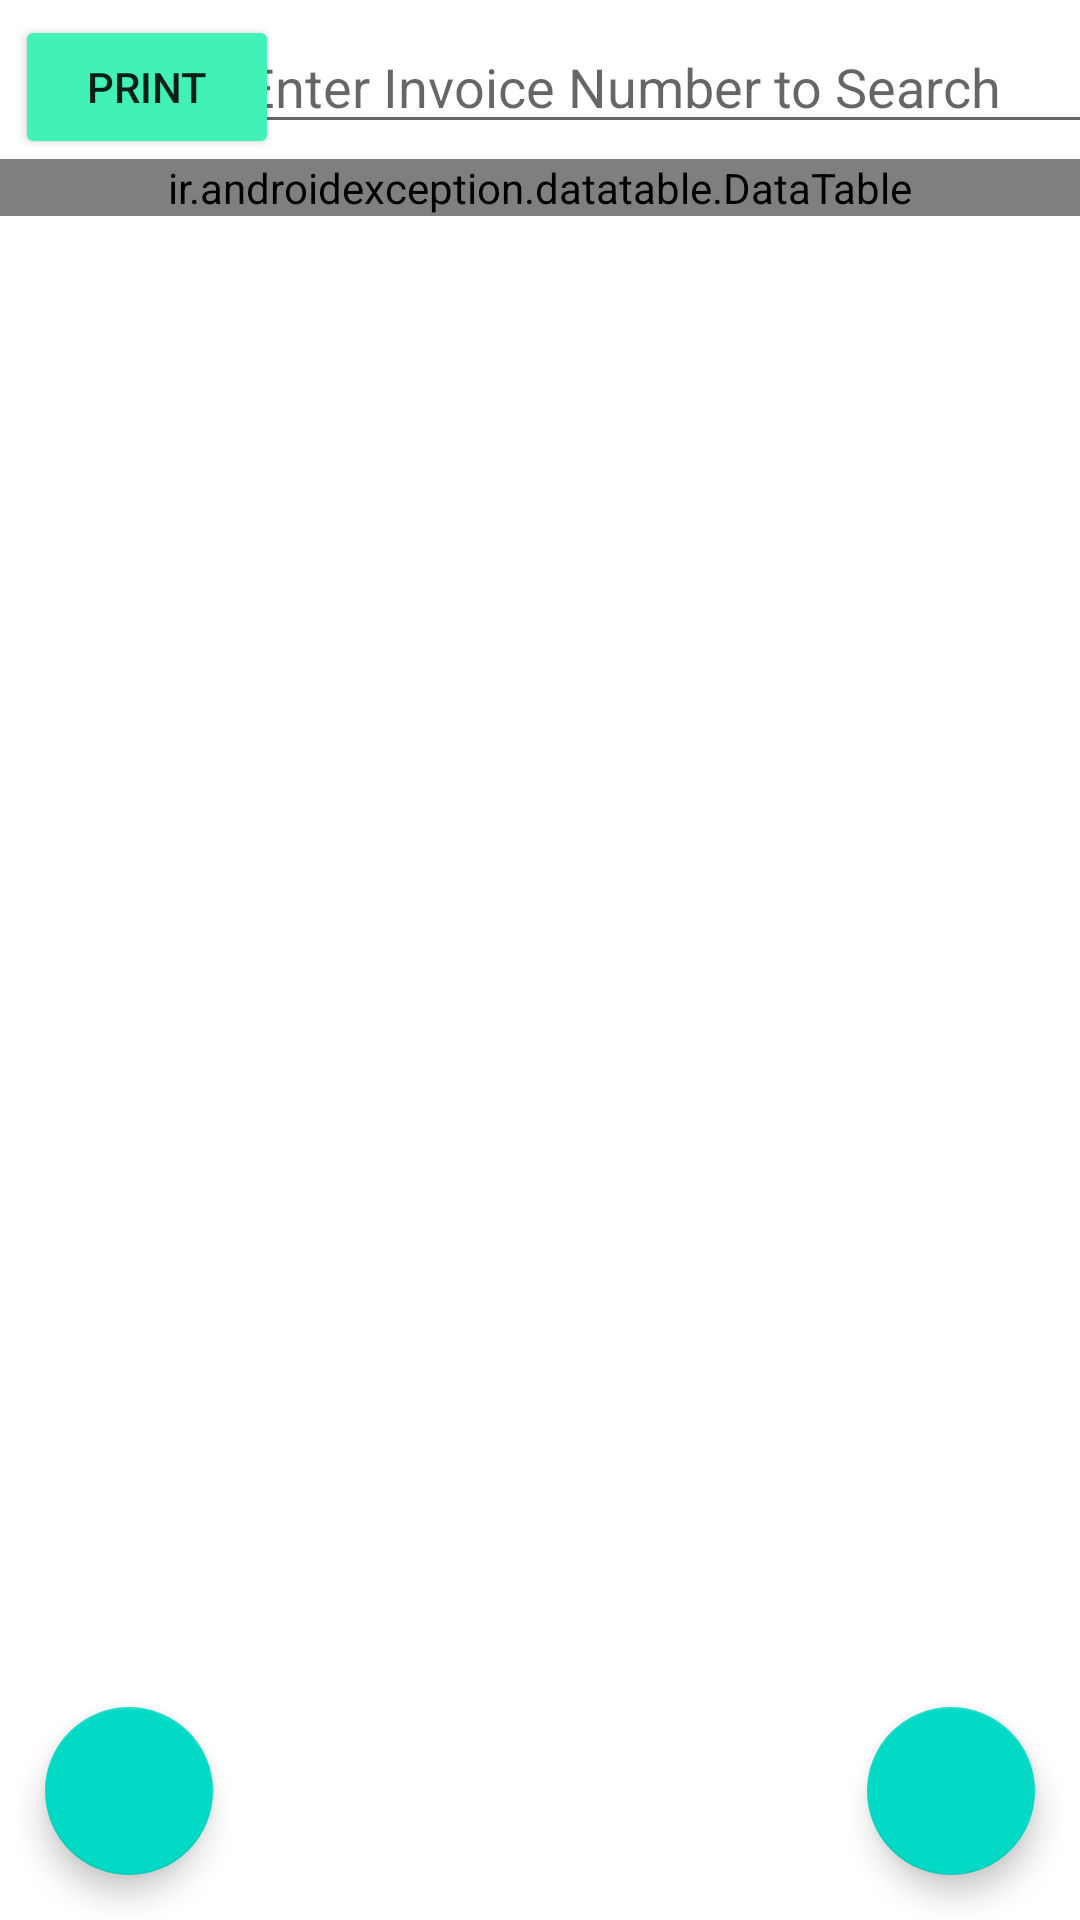

Layout XML and referenced resources for this Android screen:
<!-- AndroidManifest.xml: application theme Theme.InventoryMain -->
<!-- res/layout/activity_main.xml -->
<?xml version="1.0" encoding="utf-8"?>
<androidx.constraintlayout.widget.ConstraintLayout xmlns:android="http://schemas.android.com/apk/res/android"
    xmlns:app="http://schemas.android.com/apk/res-auto"
    xmlns:tools="http://schemas.android.com/tools"
    android:layout_width="match_parent"
    android:layout_height="match_parent"
    tools:context=".MainActivity">

    <EditText
        android:id="@+id/oldPrintEditText"
        android:layout_width="wrap_content"
        android:layout_height="wrap_content"
        android:layout_margin="5dp"
        android:layout_marginBottom="28dp"
        android:ems="14"
        android:hint="Enter Invoice Number to Search"
        android:inputType="number"
        app:layout_constraintBottom_toTopOf="@+id/scrollView"
        app:layout_constraintEnd_toEndOf="parent"
        app:layout_constraintHorizontal_bias="0.564"
        app:layout_constraintStart_toEndOf="@+id/oldPrintBtn" />

    <Button
        android:id="@+id/oldPrintBtn"
        android:layout_width="wrap_content"
        android:layout_height="wrap_content"
        android:layout_margin="5dp"
        android:onClick="printSelectedInvoice"
        android:text="Print"
        android:backgroundTint="#41F1B8"
        app:layout_constraintStart_toStartOf="parent"
        app:layout_constraintTop_toTopOf="parent"
        />

    <ScrollView
        android:id="@+id/scrollView"
        android:layout_width="match_parent"
        android:layout_height="wrap_content"
        app:layout_constraintStart_toStartOf="parent"
        app:layout_constraintEnd_toEndOf="parent"
        app:layout_constraintTop_toBottomOf="@+id/oldPrintBtn"
        >

        <ir.androidexception.datatable.DataTable
            android:id="@+id/data_table"
            android:layout_width="match_parent"
            android:layout_height="wrap_content"
            app:direction="ltr"
            app:header_background_color="#fff"
            app:header_gravity="center"
            app:header_horizontal_padding="0dp"
            app:header_text_color="#000"
            app:header_text_size="4sp"
            app:header_vertical_padding="16dp"
            app:persian_number="false"
            app:row_background_color="#fff"
            app:row_gravity="center"
            app:row_text_color="#000"
            app:row_text_size="4sp"
            app:row_vertical_padding="16dp"
            app:shadow="8dp" >

            <TextView
                android:layout_width="wrap_content"
                android:layout_height="wrap_content"
                android:text="TEMPORARY UNAVAILABLE"
                android:layout_gravity="center_vertical"
                android:gravity="center_horizontal"
                />
        </ir.androidexception.datatable.DataTable>

    </ScrollView>

    <com.google.android.material.floatingactionbutton.FloatingActionButton
        android:id="@+id/floatingAddQuoteButton"
        android:layout_width="wrap_content"
        android:layout_height="wrap_content"
        android:layout_alignParentEnd="true"
        android:layout_alignParentBottom="true"
        android:layout_margin="15dp"
        android:clickable="true"
        android:focusable="true"
        app:layout_constraintBottom_toBottomOf="parent"
        app:layout_constraintEnd_toEndOf="parent"
        app:srcCompat="@drawable/ic_add" />

    <com.google.android.material.floatingactionbutton.FloatingActionButton
        android:id="@+id/floatingAddBillButton"
        android:layout_width="wrap_content"
        android:layout_height="wrap_content"
        android:layout_alignParentEnd="true"
        android:layout_alignParentBottom="true"
        android:layout_margin="15dp"
        android:clickable="true"
        android:focusable="true"
        app:layout_constraintBottom_toBottomOf="parent"
        app:layout_constraintStart_toStartOf="parent"
        app:srcCompat="@drawable/ic_new" />


</androidx.constraintlayout.widget.ConstraintLayout>
<!-- resources referenced by this layout -->
<resources>
  <style name="Theme.InventoryMain" parent="Theme.MaterialComponents.DayNight.DarkActionBar">
          
          <item name="colorPrimary">@color/purple_500</item>
          <item name="colorPrimaryVariant">@color/purple_700</item>
          <item name="colorOnPrimary">@color/white</item>
          
          <item name="colorSecondary">@color/teal_200</item>
          <item name="colorSecondaryVariant">@color/teal_700</item>
          <item name="colorOnSecondary">@color/black</item>
          
          <item name="android:statusBarColor" tools:targetApi="l">?attr/colorPrimaryVariant</item>
          
      </style>
  <!-- not gathered from this repository: default colours our renderer supplied (Android Studio template values) -->
  <color name="purple_500">#FF6200EE</color>
  <color name="purple_700">#FF3700B3</color>
  <color name="teal_200">#FF03DAC5</color>
  <color name="teal_700">#FF018786</color>
  <color name="black">#FF000000</color>
  <color name="white">#FFFFFFFF</color>
</resources>
